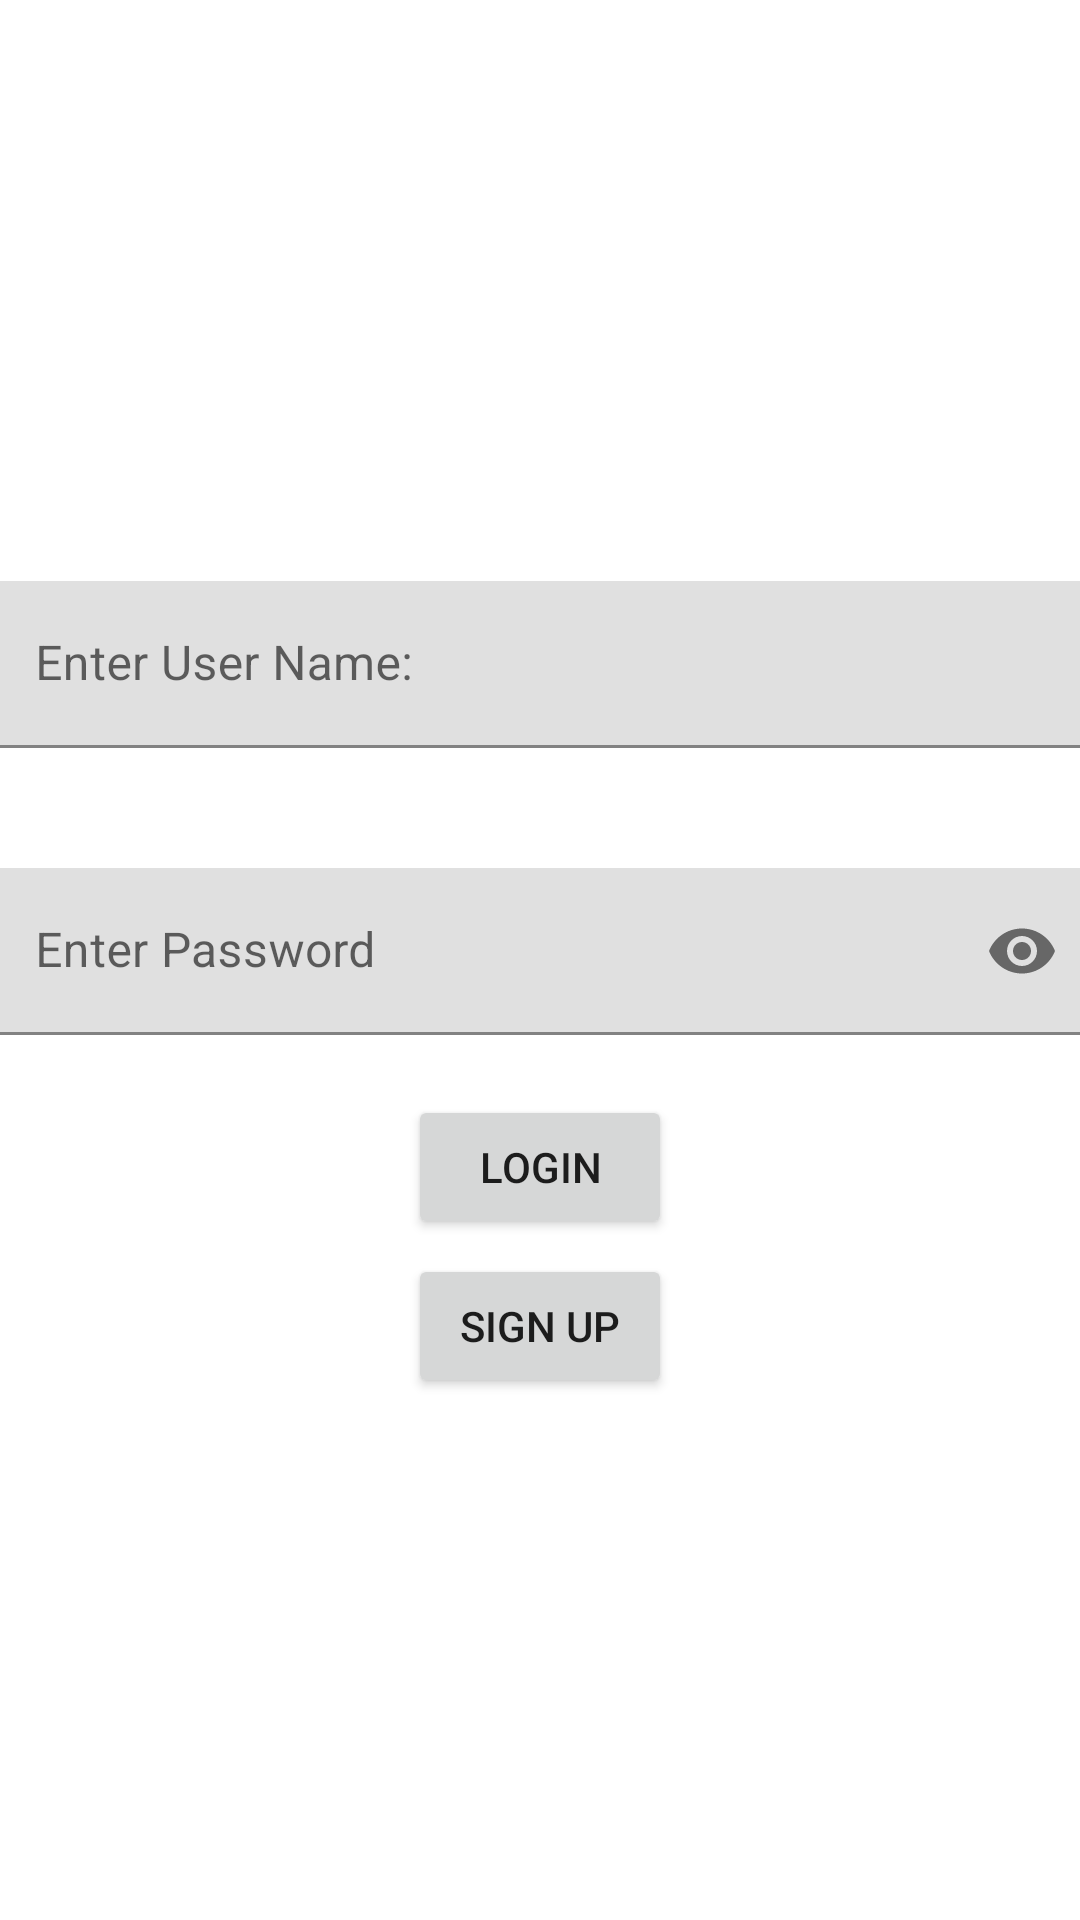

Layout XML and referenced resources for this Android screen:
<!-- AndroidManifest.xml: application theme Theme.Adnanexternal -->
<!-- res/layout/activity_main.xml -->
<?xml version="1.0" encoding="utf-8"?>
<LinearLayout xmlns:android="http://schemas.android.com/apk/res/android"
    xmlns:app="http://schemas.android.com/apk/res-auto"
    xmlns:tools="http://schemas.android.com/tools"
    android:layout_width="match_parent"
    android:layout_height="match_parent"
    android:orientation="vertical"
    tools:context=".MainActivity"
    android:gravity="center">



    <com.google.android.material.textfield.TextInputLayout
        android:layout_width="409dp"
        android:layout_height="wrap_content"
        app:layout_constraintTop_toTopOf="parent"
        tools:layout_editor_absoluteX="1dp"
        android:padding="20dp">

        <com.google.android.material.textfield.TextInputEditText
            android:id="@+id/txtuname"
            android:layout_width="match_parent"
            android:layout_height="wrap_content"
            android:hint="Enter User Name:" />
    </com.google.android.material.textfield.TextInputLayout>

    <com.google.android.material.textfield.TextInputLayout
        android:layout_width="409dp"
        android:layout_height="wrap_content"
        tools:layout_editor_absoluteX="1dp"
        tools:layout_editor_absoluteY="117dp"
        android:padding="20dp"
        app:passwordToggleEnabled="true">

        <com.google.android.material.textfield.TextInputEditText
            android:id="@+id/txtpass"
            android:layout_width="match_parent"
            android:layout_height="wrap_content"
            android:hint="Enter Password"
            android:inputType="textPassword" />
    </com.google.android.material.textfield.TextInputLayout>

    <Button
        android:id="@+id/btnlogin"
        android:layout_width="wrap_content"
        android:layout_height="wrap_content"
        android:text="Login"
        app:cornerRadius="20dp"/>
    <Button
        android:id="@+id/signup"
        android:layout_marginTop="5dp"
        android:layout_width="wrap_content"
        android:layout_height="wrap_content"
        android:text="Sign Up"
        app:cornerRadius="20dp"/>
</LinearLayout>
<!-- resources referenced by this layout -->
<resources>
  <style name="Theme.Adnanexternal" parent="Theme.MaterialComponents.DayNight.DarkActionBar">
          
          <item name="colorPrimary">@color/purple_500</item>
          <item name="colorPrimaryVariant">@color/purple_700</item>
          <item name="colorOnPrimary">@color/white</item>
          
          <item name="colorSecondary">@color/teal_200</item>
          <item name="colorSecondaryVariant">@color/teal_700</item>
          <item name="colorOnSecondary">@color/black</item>
          
          <item name="android:statusBarColor" tools:targetApi="l">?attr/colorPrimaryVariant</item>
          
      </style>
  <!-- not gathered from this repository: default colours our renderer supplied (Android Studio template values) -->
  <color name="purple_500">#FF6200EE</color>
  <color name="purple_700">#FF3700B3</color>
  <color name="teal_200">#FF03DAC5</color>
  <color name="teal_700">#FF018786</color>
  <color name="black">#FF000000</color>
  <color name="white">#FFFFFFFF</color>
</resources>
